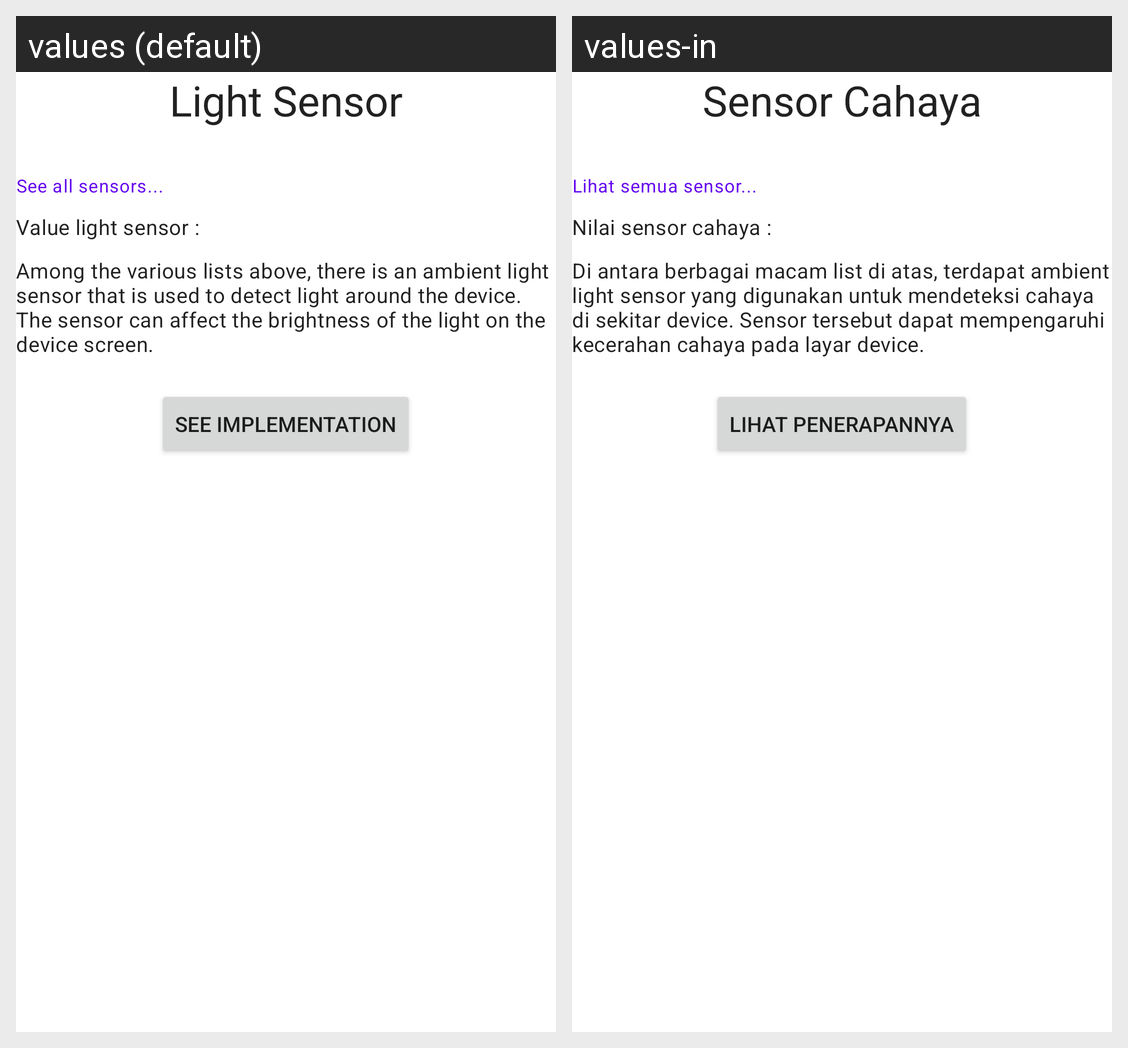

Here is an Android app screen in its default locale and in the app's own translations. Write out the translated-string differences for the strings that appear on this screen.
Android screen res/layout/activity_main.xml rendered under 2 locales, left to right: values (default), values-in. Device: Nexus 5 (rendered at 1080×1920; each locale shown at half size, 540×960, under a caption strip naming it); theme Theme.UTS_PAPB2_Luthfia.
Strings drawn on this screen, with the default value and each locale's value (text and hints the layout hard-codes, and strings that could not be matched under every locale, appear in the picture but are not listed):

title1
  values: Light Sensor
  values-in: Sensor Cahaya

label_seeMore
  values: See all sensors...
  values-in: Lihat semua sensor...

title2
  values: Value light sensor :
  values-in: Nilai sensor cahaya : 

desc
  values: Among the various lists above, there is an ambient light sensor that is used to detect light around the device. The sensor can affect the brightness of the light on the device screen.
  values-in: Di antara berbagai macam list di atas, terdapat ambient light sensor yang digunakan untuk mendeteksi cahaya di sekitar device. Sensor tersebut dapat mempengaruhi kecerahan cahaya pada layar device.

btn_label
  values: See Implementation
  values-in: Lihat Penerapannya
